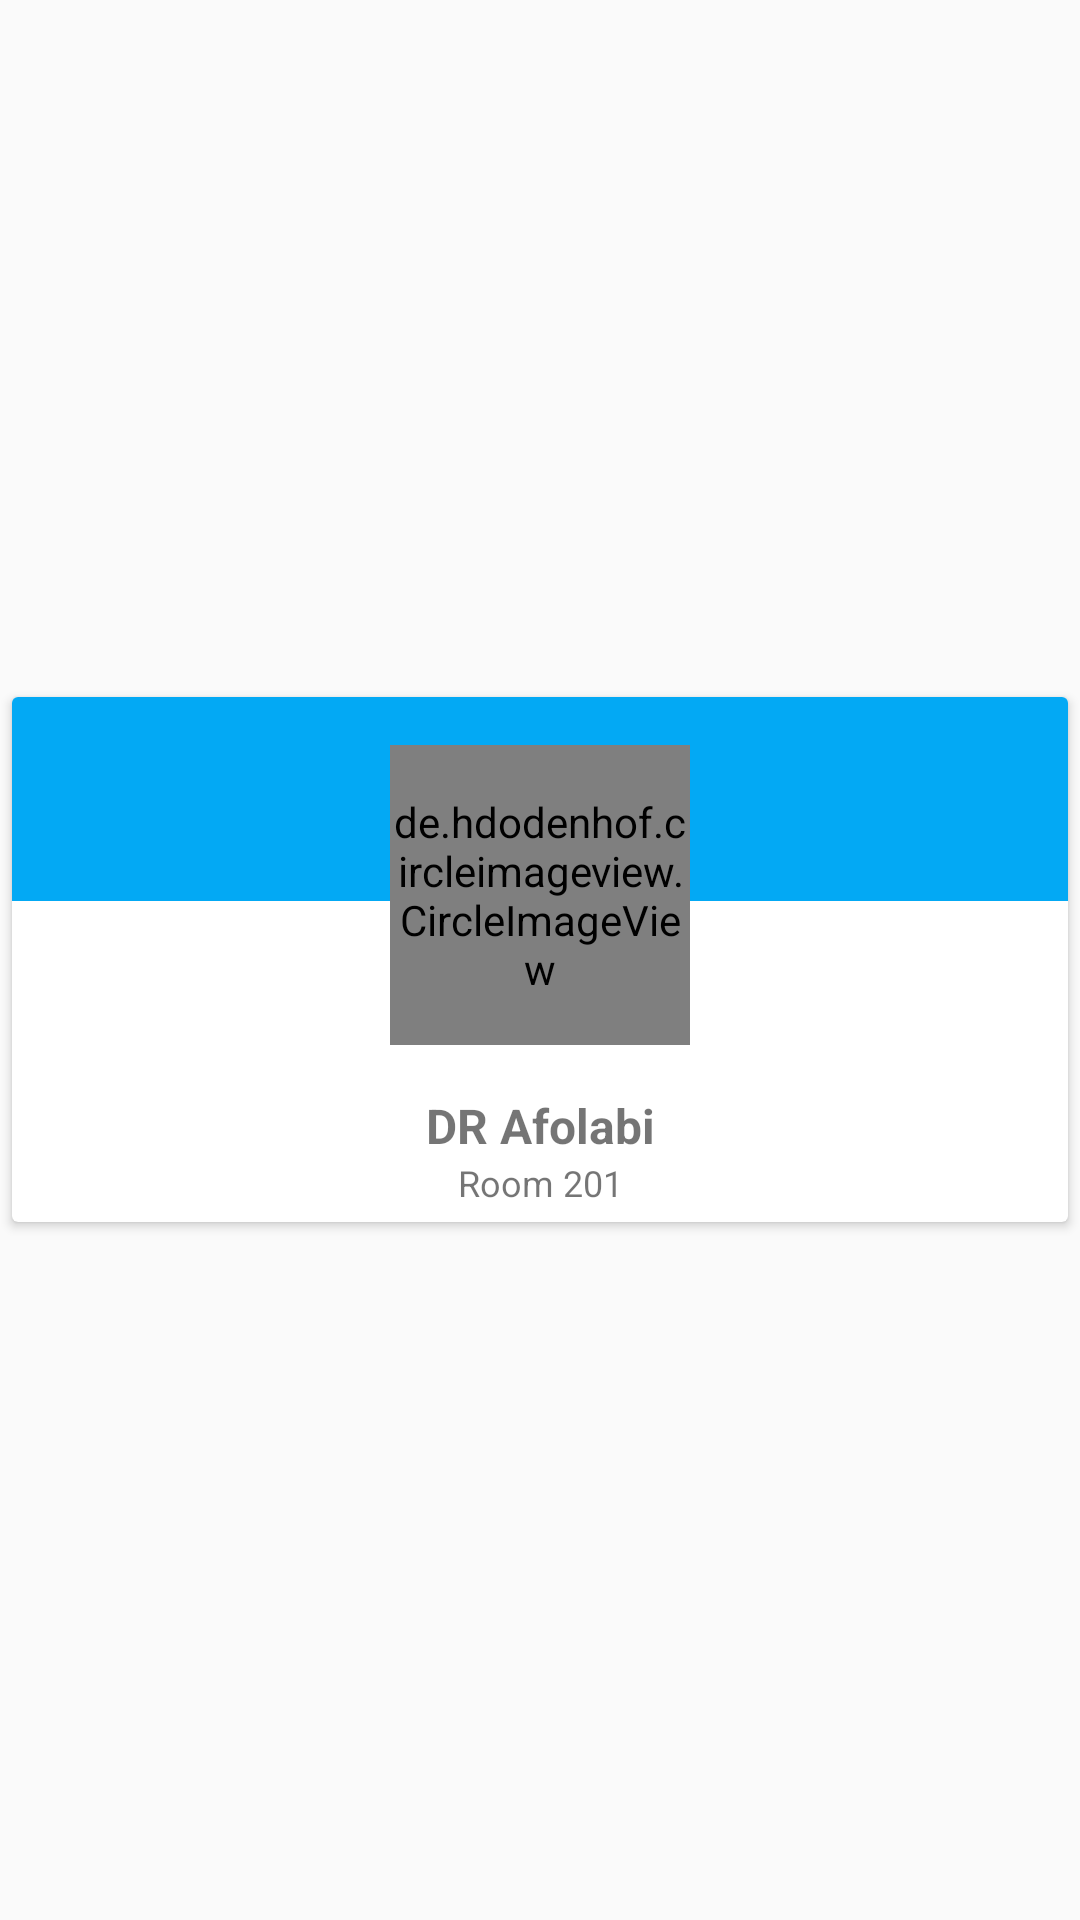

This screen was rendered from an Android layout file. Write that file and the resources it references.
<!-- AndroidManifest.xml: application theme AppTheme.NoActionBar -->
<!-- res/layout/person_layout.xml -->
<?xml version="1.0" encoding="utf-8"?>
<LinearLayout xmlns:android="http://schemas.android.com/apk/res/android"
              xmlns:app="http://schemas.android.com/apk/res-auto"
              android:layout_width="match_parent"
              android:layout_height="wrap_content">
    <android.support.v7.widget.CardView
        android:layout_width="match_parent"
        android:layout_height="wrap_content"
        android:layout_gravity="center"
        android:layout_margin="@dimen/card_margin"
        app:cardCornerRadius="@dimen/card_album_radius">
        <RelativeLayout
            android:id="@+id/person_container"
            android:layout_width="match_parent"
            android:layout_height="match_parent">
            <View
                android:background="@color/colorPrimary"
                android:layout_width="match_parent"
                android:id="@+id/background_view"
                android:layout_height="68dp"/>
            <de.hdodenhof.circleimageview.CircleImageView
                android:src="@drawable/image"
                android:id="@+id/iv_person_image"
                android:layout_margin="16dp"
                app:civ_border_width="2dp"
                app:civ_border_color="#FFF"
                android:layout_centerHorizontal="true"
                android:layout_width="100dp"
                android:layout_height="100dp" />
            <TextView
                android:text="DR Afolabi"
                android:id="@+id/tv_person_name"
                android:layout_width="match_parent"
                android:layout_height="wrap_content"
                android:layout_below="@id/iv_person_image"
                android:paddingLeft="@dimen/album_title_padding"
                android:gravity="center_horizontal"
                android:textStyle="bold"
                android:paddingRight="@dimen/album_title_padding"
                android:textSize="16sp" />

            <TextView
                android:text="Room 201"
                android:id="@+id/tv_person_description"
                android:layout_width="match_parent"
                android:layout_height="wrap_content"
                android:layout_below="@id/tv_person_name"
                android:paddingBottom="@dimen/songs_count_padding_bottom"
                android:paddingLeft="@dimen/album_title_padding"
                android:gravity="center_horizontal"
                android:paddingRight="@dimen/album_title_padding"
                android:textSize="@dimen/songs_count" />

        </RelativeLayout>

    </android.support.v7.widget.CardView>

</LinearLayout>
<!-- resources referenced by this layout -->
<resources>
  <color name="colorPrimary">#03A9F4</color>
  <dimen name="album_title_padding">10dp</dimen>
  <dimen name="card_album_radius">2dp</dimen>
  <dimen name="card_margin">4dp</dimen>
  <dimen name="songs_count">12sp</dimen>
  <dimen name="songs_count_padding_bottom">5dp</dimen>
  <!-- drawable image: jpeg bitmap (drawable, 8471 bytes) -->
  <style name="AppTheme.NoActionBar">
          <item name="windowActionBar">false</item>
          <item name="windowNoTitle">true</item>
      </style>
</resources>
